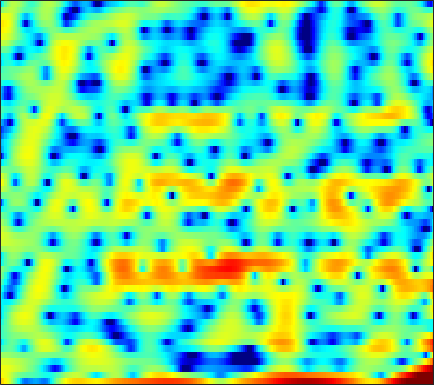

Data behind this chart, as committed beside it:
6.1048, 5.5396, 4.6601, 3.6153, 2.7069, 1.3009, -0.36177, -1.7997, -3.9597, -6.3415, -8.5074, -9.4993, -9.5999, -8.8549, -8.2668, -7.7735, -7.6551, -7.8052, -8.3854, -9.1483, -9.4643, -8.9103, -7.204, -4.9574
4.252, 4.044, 3.627, 3.069, 2.571, 1.835, 1.06, 0.4928, -0.1859, -0.7144, -1.073, -1.248, -1.401, -1.525, -1.636, -1.842, -2.135, -2.41, -2.832, -3.28, -3.664, -3.857, -3.901, -3.661
3.842, 3.823, 3.73, 3.566, 3.405, 3.147, 2.848, 2.601, 2.25, 1.872, 1.466, 1.135, 0.6546, 0.1205, -0.3282, -1.004, -1.785, -2.446, -3.449, -4.613, -5.964, -7.132, -8.927, -10.97
3.01, 2.957, 2.858, 2.727, 2.61, 2.434, 2.234, 2.07, 1.833, 1.581, 1.304, 1.076, 0.7473, 0.3851, 0.08411, -0.3681, -0.88, -1.306, -1.937, -2.643, -3.421, -4.035, -4.842, -5.558
1.038, 0.9533, 0.8438, 0.7132, 0.5981, 0.4169, 0.215, 0.04595, -0.1637, -0.3324, -0.4359, -0.4592, -0.4153, -0.298, -0.1898, -0.04453, 0.0721, 0.1302, 0.1621, 0.1328, 0.04177, -0.05286, -0.2001, -0.3469
-2.979, -2.292, -1.515, -1.037, -0.9143, -1.12, -1.753, -2.543, -4.043, -5.969, -7.601, -7.577, -5.731, -3.347, -1.773, -0.08262, 1.176, 1.889, 2.576, 2.996, 3.188, 3.198, 3.039, 2.7
-5.68, -4.147, -2.586, -1.569, -1.124, -0.9256, -1.144, -1.562, -2.396, -3.365, -4.024, -3.949, -2.971, -1.49, -0.3593, 0.9588, 2.005, 2.603, 3.169, 3.475, 3.538, 3.431, 3.08, 2.488
-2.611, -2.202, -1.63, -1.09, -0.7333, -0.3538, -0.07427, 0.07645, 0.2232, 0.3478, 0.4818, 0.605, 0.8174, 1.065, 1.254, 1.475, 1.64, 1.71, 1.705, 1.589, 1.361, 1.112, 0.6797, 0.1396
-2.721, -2.101, -1.307, -0.5761, -0.06799, 0.53, 1.043, 1.361, 1.699, 1.945, 2.109, 2.176, 2.193, 2.121, 2.008, 1.776, 1.448, 1.143, 0.6494, 0.09001, -0.5118, -0.9715, -1.568, -2.135
-4.104, -2.938, -1.551, -0.3574, 0.4198, 1.307, 2.034, 2.481, 2.945, 3.258, 3.423, 3.447, 3.333, 3.047, 2.715, 2.1, 1.266, 0.4905, -0.7521, -2.218, -3.843, -5.049, -6.36, -7.033
-5.48, -3.927, -2.186, -0.7265, 0.2077, 1.264, 2.127, 2.656, 3.226, 3.631, 3.868, 3.93, 3.842, 3.543, 3.164, 2.436, 1.391, 0.379, -1.363, -3.726, -7.029, -10.51, -17.21, -17.3
-5.276, -4.261, -3.058, -1.992, -1.267, -0.3666, 0.4679, 1.044, 1.734, 2.321, 2.768, 3.004, 3.17, 3.159, 3.016, 2.645, 2.062, 1.49, 0.5571, -0.5284, -1.676, -2.492, -3.357, -3.856
-4.759, -4.844, -4.915, -4.856, -4.617, -3.994, -3.036, -2.192, -1.032, 0.05731, 1.01, 1.609, 2.241, 2.678, 2.873, 2.971, 2.885, 2.703, 2.332, 1.86, 1.296, 0.8279, 0.1853, -0.4447
-4.935, -6.576, -9.504, -13.71, -16.98, -14.55, -9.741, -7.017, -4.247, -2.122, -0.4239, 0.6216, 1.759, 2.623, 3.12, 3.575, 3.821, 3.87, 3.767, 3.472, 2.991, 2.52, 1.724, 0.7376
-3.147, -4.719, -6.905, -8.893, -9.862, -9.842, -8.512, -7.141, -5.236, -3.349, -1.613, -0.4391, 0.9339, 2.069, 2.769, 3.486, 3.971, 4.186, 4.259, 4.069, 3.649, 3.175, 2.29, 1.082
-1.202, -2.534, -4.465, -6.573, -8.163, -10.16, -11.2, -10.7, -8.65, -6.139, -3.805, -2.28, -0.5547, 0.8737, 1.757, 2.715, 3.403, 3.755, 4.009, 4.029, 3.789, 3.432, 2.745, 1.804
0.1638, -1.075, -3.009, -5.317, -7.425, -10.93, -14.1, -13.51, -10.08, -6.976, -4.622, -3.218, -1.616, -0.2386, 0.6725, 1.736, 2.632, 3.161, 3.671, 3.955, 3.946, 3.751, 3.256, 2.506
0.4868, -0.1286, -0.8845, -1.657, -2.23, -2.929, -3.486, -3.766, -3.976, -4.053, -4.162, -4.186, -3.907, -3.063, -2.043, -0.4545, 1.081, 2.08, 3.102, 3.749, 4.056, 4.063, 3.752, 3.083
-4.543, -3.204, -1.694, -0.766, -0.3804, -0.1959, -0.3983, -0.7743, -1.659, -3.158, -5.598, -8.662, -17.99, -16.5, -8.772, -3.668, -0.641, 0.9252, 2.417, 3.333, 3.834, 3.983, 3.883, 3.469
-5.157, -3.503, -1.673, -0.4137, 0.1932, 0.6097, 0.6815, 0.5269, 0.0735, -0.6449, -1.508, -2.142, -2.684, -2.586, -2.072, -1.058, -0.002058, 0.6584, 1.312, 1.729, 1.905, 1.881, 1.735, 1.476
0.8016, 0.8795, 1.095, 1.34, 1.491, 1.593, 1.593, 1.517, 1.346, 1.122, 0.8651, 0.692, 0.5139, 0.4103, 0.381, 0.354, 0.2961, 0.1985, -0.07542, -0.5088, -1.12, -1.675, -2.423, -3.021
2.775, 2.675, 2.552, 2.428, 2.328, 2.203, 2.057, 1.944, 1.79, 1.64, 1.496, 1.393, 1.245, 1.074, 0.9124, 0.6172, 0.1739, -0.2693, -1.079, -2.263, -3.919, -5.575, -8.714, -13.2
3.175, 2.957, 2.621, 2.245, 1.948, 1.57, 1.231, 1.029, 0.8322, 0.7338, 0.7291, 0.7604, 0.8075, 0.8285, 0.7931, 0.6567, 0.3714, 0.02506, -0.6205, -1.555, -2.796, -3.969, -5.781, -7.448
2.577, 2.166, 1.493, 0.6939, 0.02088, -0.9534, -1.865, -2.409, -2.764, -2.623, -2.108, -1.601, -0.8992, -0.2882, 0.07906, 0.4265, 0.6219, 0.6559, 0.5621, 0.3678, 0.04678, -0.2125, -0.5251, -0.7305
1.332, 0.7671, -0.2052, -1.488, -2.748, -4.987, -8.194, -11.51, -14.97, -11.48, -7.492, -5.356, -3.298, -1.858, -1.047, -0.2298, 0.359, 0.7124, 1.063, 1.345, 1.545, 1.678, 1.825, 1.937
-0.3518, -0.769, -1.381, -2.222, -3.027, -4.462, -6.287, -7.672, -8.583, -7.665, -5.889, -4.618, -3.273, -2.298, -1.745, -1.157, -0.6444, -0.2508, 0.3404, 0.93, 1.557, 1.987, 2.461, 2.83
-4.481, -3.892, -2.84, -2.012, -1.634, -1.42, -1.414, -1.481, -1.553, -1.569, -1.573, -1.61, -1.83, -2.291, -2.812, -3.605, -4.056, -3.908, -2.879, -1.338, 0.2146, 1.218, 2.318, 3.118
-11.2, -7.064, -3.638, -1.59, -0.6309, 0.1794, 0.6186, 0.7731, 0.7824, 0.5922, 0.1814, -0.3301, -1.346, -2.95, -4.742, -8.591, -16.96, -24.48, -10.28, -5.096, -2.003, -0.3877, 1.269, 2.421
-0.7804, -0.7522, -0.4704, -0.1455, 0.0554, 0.2459, 0.3355, 0.373, 0.3543, 0.2393, -0.01179, -0.3349, -0.9937, -1.91, -2.718, -3.914, -4.793, -5.044, -4.639, -3.733, -2.649, -1.819, -0.7323, 0.2761
2.708, 2.17, 1.433, 0.615, -0.006421, -0.7602, -1.292, -1.417, -1.218, -0.7803, -0.3388, -0.09481, 0.002359, -0.139, -0.3958, -0.8973, -1.56, -2.103, -2.951, -3.779, -4.558, -4.718, -4.248, -2.905
4.438, 3.587, 2.145, 0.2493, -1.655, -5.149, -9.661, -10.62, -6.523, -2.989, -0.7214, 0.4075, 1.36, 1.766, 1.754, 1.397, 0.5762, -0.3433, -2.157, -4.942, -9.776, -18.02, -16.69, -7.478
3.153, 2.453, 1.303, -0.1246, -1.467, -3.463, -5.145, -5.333, -3.878, -1.844, -0.1158, 0.8491, 1.723, 2.159, 2.228, 1.971, 1.374, 0.6961, -0.4568, -1.814, -3.154, -3.796, -3.938, -3.184
-0.002011, -0.1968, -0.3716, -0.5131, -0.5844, -0.6143, -0.4889, -0.27, 0.2202, 0.8386, 1.479, 1.885, 2.259, 2.411, 2.386, 2.117, 1.649, 1.147, 0.3752, -0.5051, -1.355, -1.909, -2.476, -2.781
-5.481, -4.676, -3.315, -2.03, -1.145, -0.1552, 0.7056, 1.282, 1.951, 2.515, 2.963, 3.206, 3.395, 3.387, 3.249, 2.882, 2.299, 1.713, 0.745, -0.4449, -1.799, -2.965, -4.51, -5.926
-15.85, -10.48, -6.386, -3.635, -2.095, -0.454, 0.848, 1.649, 2.526, 3.206, 3.69, 3.933, 4.094, 4.059, 3.881, 3.458, 2.771, 2.094, 0.9001, -0.6328, -2.663, -4.588, -8.115, -13.62
-7.695, -6.758, -5.153, -3.491, -2.315, -0.8815, 0.3582, 1.167, 2.086, 2.825, 3.38, 3.674, 3.887, 3.907, 3.789, 3.431, 2.844, 2.24, 1.198, -0.126, -1.766, -3.198, -5.323, -7.447
-6.744, -6.103, -5.027, -3.818, -2.887, -1.654, -0.5104, 0.2916, 1.241, 2.049, 2.702, 3.077, 3.421, 3.569, 3.564, 3.377, 3.003, 2.58, 1.863, 0.9477, -0.1141, -0.9897, -2.206, -3.42
-9.825, -8.52, -6.928, -5.476, -4.453, -3.138, -1.85, -0.9452, 0.1875, 1.182, 2.014, 2.516, 3.034, 3.36, 3.476, 3.486, 3.316, 3.083, 2.627, 2.01, 1.238, 0.5777, -0.4273, -1.537
-11.82, -10.31, -8.981, -8.022, -7.178, -5.817, -4.118, -2.804, -1.159, 0.239, 1.357, 2.018, 2.67, 3.122, 3.335, 3.492, 3.507, 3.446, 3.225, 2.859, 2.303, 1.732, 0.7997, -0.3776
-7.305, -8.158, -10.12, -13.81, -16.79, -12.99, -7.561, -4.649, -1.901, -0.001545, 1.253, 1.892, 2.389, 2.631, 2.74, 2.861, 3.052, 3.241, 3.454, 3.557, 3.42, 3.08, 2.307, 1.057
-2.418, -3.443, -5.055, -6.688, -7.211, -6.237, -3.97, -2.315, -0.508, 0.7136, 1.341, 1.406, 0.9936, -0.045, -1.033, -2.022, -1.468, -0.2319, 1.604, 3.005, 3.846, 4.117, 3.942, 3.218
-1.594, -2.095, -2.68, -2.99, -2.985, -2.655, -2.058, -1.507, -0.857, -0.4416, -0.4033, -0.7577, -1.866, -4.03, -6.817, -12.58, -10.27, -5.674, -1.704, 0.764, 2.281, 2.984, 3.442, 3.458
-3.999, -4.625, -5.288, -5.558, -5.459, -4.874, -4.038, -3.36, -2.539, -1.915, -1.571, -1.494, -1.669, -2.008, -2.273, -2.38, -1.943, -1.297, -0.2021, 0.8752, 1.757, 2.258, 2.731, 2.969
-7.266, -9.108, -12.11, -14.33, -13.31, -10.1, -7.22, -5.555, -3.812, -2.536, -1.634, -1.135, -0.6596, -0.3443, -0.1406, 0.1379, 0.4373, 0.709, 1.121, 1.535, 1.935, 2.197, 2.482, 2.682
-6.862, -8.619, -11.49, -13.51, -12.56, -9.435, -6.61, -4.914, -3.16, -1.838, -0.8395, -0.2795, 0.2948, 0.6804, 0.8791, 1.054, 1.16, 1.219, 1.273, 1.348, 1.471, 1.599, 1.804, 2.032
-3.323, -3.786, -4.239, -4.348, -4.124, -3.496, -2.609, -1.903, -1.007, -0.2237, 0.4158, 0.7858, 1.121, 1.299, 1.306, 1.155, 0.8538, 0.5242, 0.005554, -0.4841, -0.7904, -0.7799, -0.4094, 0.2448
-1.449, -1.448, -1.379, -1.219, -1.034, -0.725, -0.3518, -0.04709, 0.3816, 0.7898, 1.133, 1.338, 1.481, 1.45, 1.284, 0.8191, -0.009797, -0.9325, -2.657, -5.129, -8.081, -9.033, -6.614, -3.362
-2.535, -2.088, -1.599, -1.26, -1.106, -0.9661, -0.8844, -0.7997, -0.6256, -0.3536, -0.01398, 0.2415, 0.5318, 0.6423, 0.5862, 0.2642, -0.434, -1.25, -2.839, -5.128, -7.793, -8.542, -6.185, -2.971
-5.702, -4.437, -3.45, -3.114, -3.222, -3.712, -4.493, -5.069, -5.444, -5.058, -4.056, -3.218, -2.196, -1.438, -1.07, -0.822, -0.8085, -0.9141, -1.133, -1.329, -1.314, -1.037, -0.306, 0.7179
-4.763, -3.946, -3.463, -3.692, -4.358, -6.069, -9.102, -13.02, -24.41, -15.8, -9.585, -7.031, -4.912, -3.579, -2.948, -2.428, -2.088, -1.862, -1.524, -1.054, -0.413, 0.1632, 1.036, 1.95
-0.7415, -0.7087, -0.9095, -1.464, -2.14, -3.436, -5.08, -6.359, -7.475, -7.364, -6.357, -5.571, -4.763, -4.398, -4.366, -4.6, -4.993, -5.196, -4.985, -4.032, -2.567, -1.389, 0.1367, 1.502
2.286, 2.146, 1.813, 1.305, 0.8078, 0.0359, -0.8015, -1.419, -2.13, -2.685, -3.131, -3.445, -3.931, -4.703, -5.575, -7.351, -10.39, -14.35, -20.31, -12.36, -6.934, -4.224, -1.633, 0.2647
3.873, 3.722, 3.387, 2.892, 2.422, 1.688, 0.8464, 0.1754, -0.7553, -1.663, -2.534, -3.133, -3.921, -4.689, -5.353, -6.431, -7.708, -8.579, -8.763, -7.321, -5.108, -3.501, -1.71, -0.3743
4.793, 4.645, 4.29, 3.747, 3.216, 2.323, 1.215, 0.2505, -1.206, -2.773, -4.226, -5.071, -5.662, -5.606, -5.315, -4.829, -4.317, -3.89, -3.263, -2.524, -1.728, -1.154, -0.5119, -0.1181
5.126, 5.017, 4.712, 4.205, 3.664, 2.687, 1.361, 0.06934, -2.175, -5.295, -9.978, -14.94, -15.05, -9.599, -6.873, -4.408, -2.723, -1.776, -0.8088, -0.08319, 0.4134, 0.6285, 0.6726, 0.4229
3.742, 3.803, 3.779, 3.574, 3.26, 2.588, 1.585, 0.5791, -1.121, -3.25, -5.568, -6.962, -7.236, -5.786, -4.396, -2.693, -1.311, -0.4909, 0.3851, 0.9976, 1.349, 1.418, 1.236, 0.7024
0.1706, 0.7615, 1.47, 1.944, 2.111, 2.064, 1.707, 1.264, 0.5005, -0.3815, -1.217, -1.714, -2.041, -2.012, -1.768, -1.236, -0.5603, -0.02684, 0.6323, 1.15, 1.478, 1.573, 1.468, 1.035
-5.308, -3.019, -0.8194, 0.625, 1.322, 1.824, 1.916, 1.761, 1.289, 0.5994, -0.2573, -0.9293, -1.766, -2.369, -2.541, -2.316, -1.633, -0.9412, -0.004082, 0.8253, 1.438, 1.739, 1.897, 1.786
